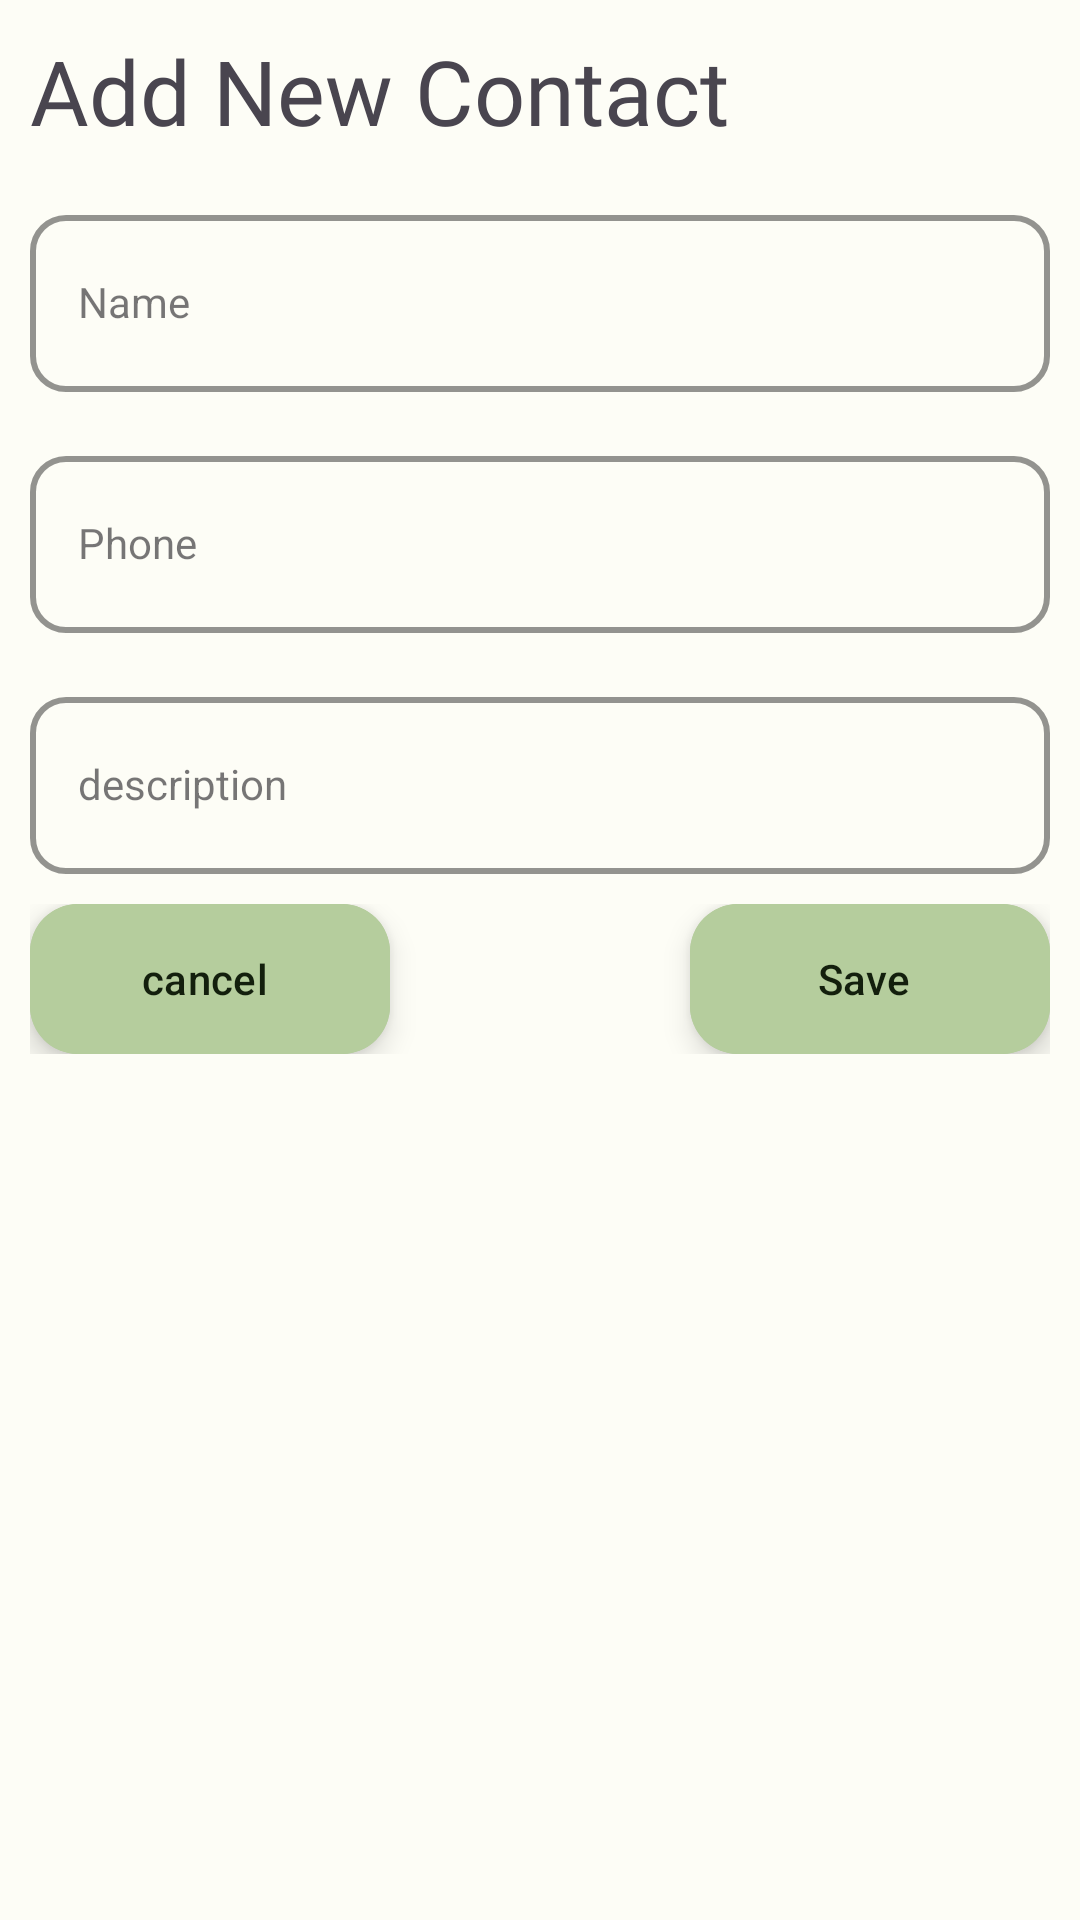

Android layout source for this screen:
<!-- AndroidManifest.xml: application theme Theme.ContactsApp -->
<!-- res/layout/activity_add_contact.xml -->
<?xml version="1.0" encoding="utf-8"?>
<androidx.constraintlayout.widget.ConstraintLayout xmlns:android="http://schemas.android.com/apk/res/android"
    xmlns:app="http://schemas.android.com/apk/res-auto"
    xmlns:tools="http://schemas.android.com/tools"
    android:layout_width="match_parent"
    android:layout_height="wrap_content"
    android:background="@color/background"
    android:padding="10dp"
    tools:context=".MainActivity">

    <TextView
        android:id="@+id/tv_addNewContact"
        android:layout_width="wrap_content"
        android:layout_height="wrap_content"
        android:fontFamily="@font/nunito_semibold"
        android:text="@string/add_new_contact"
        android:textSize="30sp"
        app:layout_constraintStart_toStartOf="parent"
        app:layout_constraintTop_toTopOf="parent" />


    <com.google.android.material.textfield.TextInputLayout
        android:id="@+id/et_description"
        style="@style/Widget.MaterialComponents.TextInputLayout.OutlinedBox"
        android:layout_width="match_parent"
        android:layout_height="wrap_content"
        android:layout_marginTop="16dp"
        app:boxBackgroundMode="outline"
        app:boxCornerRadiusBottomEnd="12dp"
        app:boxCornerRadiusBottomStart="12dp"
        app:boxCornerRadiusTopEnd="12dp"
        app:boxCornerRadiusTopStart="12dp"
        app:boxStrokeWidth="2dp"
        app:placeholderTextColor="@color/addButtonTextColor"
        app:boxStrokeColor="@color/addButtonTextColor"
        app:hintTextColor="@color/addButtonTextColor"
        app:cursorColor="@color/addButtonTextColor"
        app:layout_constraintTop_toBottomOf="@+id/et_phone">

        <EditText
            style="@style/Widget.MaterialComponents.TextInputLayout.OutlinedBox"
            android:layout_width="match_parent"
            android:layout_height="wrap_content"
            android:hint="description"
            android:padding="20dp"
            tools:layout_editor_absoluteX="20dp"
            tools:layout_editor_absoluteY="566dp" />
    </com.google.android.material.textfield.TextInputLayout>



    <com.google.android.material.textfield.TextInputLayout
        android:id="@+id/et_phone"
        style="@style/Widget.MaterialComponents.TextInputLayout.OutlinedBox"
        android:layout_width="match_parent"
        android:layout_height="wrap_content"
        android:layout_marginTop="16dp"
        app:boxBackgroundMode="outline"
        app:boxCornerRadiusBottomEnd="12dp"
        app:boxCornerRadiusBottomStart="12dp"
        app:boxCornerRadiusTopEnd="12dp"
        app:boxCornerRadiusTopStart="12dp"
        app:boxStrokeWidth="2dp"
        app:placeholderTextColor="@color/addButtonTextColor"
        app:boxStrokeColor="@color/addButtonTextColor"
        app:hintTextColor="@color/addButtonTextColor"
        app:cursorColor="@color/addButtonTextColor"
        app:layout_constraintTop_toBottomOf="@+id/et_name">

        <EditText
            style="@style/Widget.MaterialComponents.TextInputLayout.OutlinedBox"
            android:layout_width="match_parent"
            android:layout_height="wrap_content"
            android:hint="Phone"
            android:padding="20dp"
            tools:layout_editor_absoluteX="5dp"
            tools:layout_editor_absoluteY="178dp" />
    </com.google.android.material.textfield.TextInputLayout>


    <com.google.android.material.textfield.TextInputLayout
        android:id="@+id/et_name"
        style="@style/Widget.MaterialComponents.TextInputLayout.OutlinedBox"
        android:layout_width="match_parent"
        android:layout_height="wrap_content"
        android:layout_marginTop="16dp"
        app:placeholderTextColor="@color/addButtonTextColor"
        app:boxStrokeColor="@color/addButtonTextColor"
        app:hintTextColor="@color/addButtonTextColor"
        app:cursorColor="@color/addButtonTextColor"
        app:boxBackgroundMode="outline"
        app:boxCornerRadiusBottomEnd="12dp"
        app:boxCornerRadiusBottomStart="12dp"
        app:boxCornerRadiusTopEnd="12dp"
        app:boxCornerRadiusTopStart="12dp"
        app:boxStrokeWidth="2dp"
        app:layout_constraintTop_toBottomOf="@+id/tv_addNewContact">

        <EditText
            style="@style/Widget.MaterialComponents.TextInputLayout.OutlinedBox"
            android:layout_width="match_parent"
            android:layout_height="wrap_content"
            android:hint="Name"
            android:padding="20dp"

            tools:layout_editor_absoluteX="27dp" />
    </com.google.android.material.textfield.TextInputLayout>


    <LinearLayout
        android:layout_width="match_parent"
        android:layout_height="wrap_content"
        android:orientation="horizontal"
        android:gravity="bottom|center"
        android:layout_marginTop="10dp"
        app:layout_constraintEnd_toEndOf="parent"
        app:layout_constraintStart_toStartOf="parent"
        app:layout_constraintTop_toBottomOf="@+id/et_description">



        <com.google.android.material.floatingactionbutton.ExtendedFloatingActionButton
            android:id="@+id/btn_cancel"
            android:layout_width="wrap_content"
            android:layout_height="50dp"
            android:layout_weight="1"
            android:layout_gravity="start"
            android:backgroundTint="@color/addContactColor"
            android:text="cancel"
            android:textColor="@color/addButtonTextColor"
            app:iconTint="@color/addButtonTextColor"
            android:layout_marginEnd="50dp"
            tools:layout_editor_absoluteX="14dp"
            tools:layout_editor_absoluteY="314dp" />
        <com.google.android.material.floatingactionbutton.ExtendedFloatingActionButton
            android:id="@+id/btn_save"
            android:layout_width="wrap_content"
            android:layout_height="50dp"
            android:layout_marginStart="50dp"
            android:layout_gravity="end"
            android:layout_weight="1"
            android:backgroundTint="@color/addContactColor"
            android:text="@string/save"
            android:textColor="@color/addButtonTextColor"
            app:icon="@drawable/baseline_add_24"
            app:iconTint="@color/addButtonTextColor"
            tools:layout_editor_absoluteX="277dp"
            tools:layout_editor_absoluteY="304dp" />

    </LinearLayout>

</androidx.constraintlayout.widget.ConstraintLayout>
<!-- resources referenced by this layout -->
<resources>
  <color name="addButtonTextColor">#131f0d</color>
  <color name="addContactColor">#B5CD9D</color>
  <color name="background">#fdfdf6</color>
  <string name="add_new_contact">Add New Contact</string>
  <string name="save">Save</string>
  <style name="Theme.ContactsApp" parent="Base.Theme.ContactsApp" />
  <style name="Base.Theme.ContactsApp" parent="Theme.Material3.DayNight.NoActionBar">
          <item name="android:statusBarColor">@color/addContactColor</item>
  
  
  
  
      </style>
</resources>
